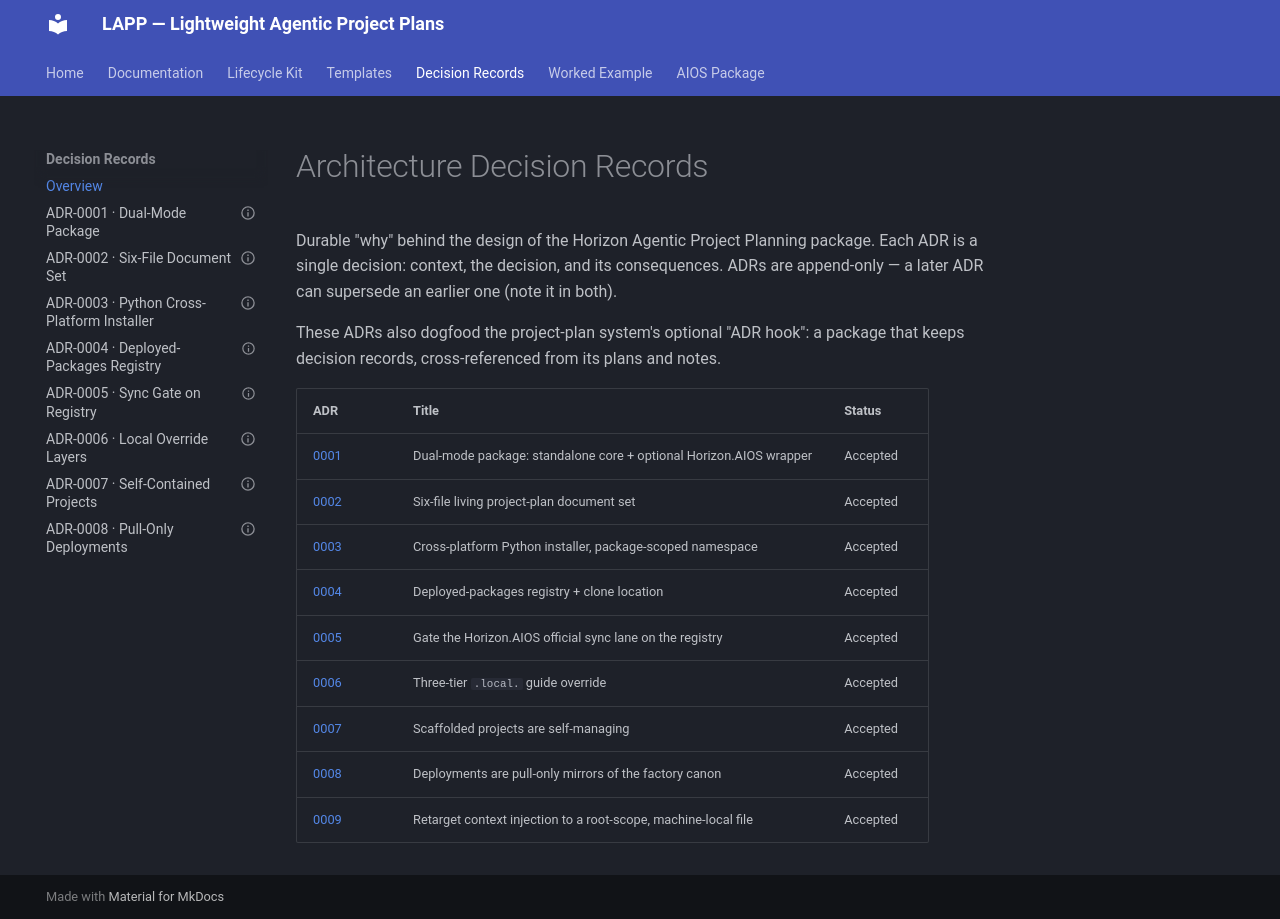

repository: HorizonBrute/HorizonBrute-Horizon_Lightweight_Agentic_Project_Plans_LAPP · page: docs/decisions/index.html · generator: mkdocs

# Architecture Decision Records

Durable "why" behind the design of the Horizon Agentic Project Planning package. Each ADR is a single
decision: context, the decision, and its consequences. ADRs are append-only — a later ADR can supersede
an earlier one (note it in both).

These ADRs also dogfood the project-plan system's optional "ADR hook": a package that keeps decision
records, cross-referenced from its plans and notes.

| ADR | Title | Status |
|---|---|---|
| [0001](ADR-0001-dual-mode-package.md) | Dual-mode package: standalone core + optional Horizon.AIOS wrapper | Accepted |
| [0002](ADR-0002-six-file-document-set.md) | Six-file living project-plan document set | Accepted |
| [0003](ADR-0003-python-cross-platform-installer.md) | Cross-platform Python installer, package-scoped namespace | Accepted |
| [0004](ADR-0004-deployed-packages-registry.md) | Deployed-packages registry + clone location | Accepted |
| [0005](ADR-0005-sync-gate-on-registry.md) | Gate the Horizon.AIOS official sync lane on the registry | Accepted |
| [0006](ADR-0006-local-override-layers.md) | Three-tier `.local.` guide override | Accepted |
| [0007](ADR-0007-self-contained-projects.md) | Scaffolded projects are self-managing | Accepted |
| [0008](ADR-0008-pull-only-deployments.md) | Deployments are pull-only mirrors of the factory canon | Accepted |
| [0009](ADR-0009-root-scope-context-injection.md) | Retarget context injection to a root-scope, machine-local file | Accepted |
